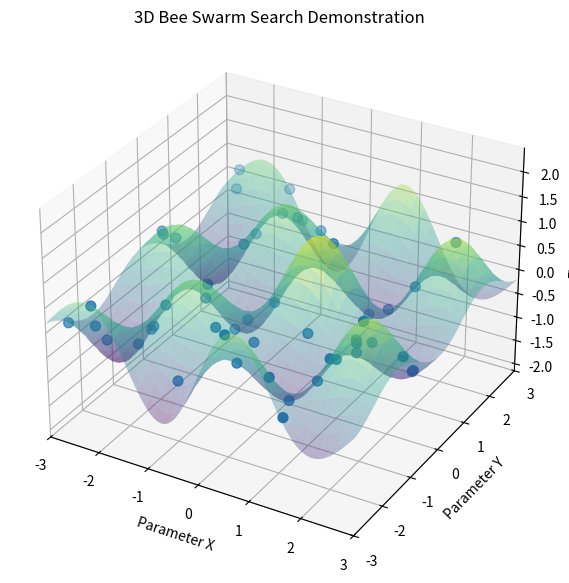

Generate this figure with matplotlib:
import numpy as np
import matplotlib.pyplot as plt
from matplotlib.animation import FuncAnimation


def demo_animation():
    # Synthetic 3D Landscape
  
    def landscape(x, y):
        return (
            np.sin(2*x) * np.cos(2*y)
            + 0.5 * np.exp(-(x**2 + y**2))
            + 0.2 * np.sin(3*x)
        )

    # Create surface grid
    grid_size = 80
    x = np.linspace(-3, 3, grid_size)
    y = np.linspace(-3, 3, grid_size)
    X, Y = np.meshgrid(x, y)
    Z = landscape(X, Y)

# Synthetic 3D Landscape
def landscape(x, y):
    return (
        np.sin(2*x) * np.cos(2*y)
        + 0.5 * np.exp(-(x**2 + y**2))
        + 0.2 * np.sin(3*x)
    )

# Create surface grid
grid_size = 80
x = np.linspace(-3, 3, grid_size)
y = np.linspace(-3, 3, grid_size)
X, Y = np.meshgrid(x, y)
Z = landscape(X, Y)


# Initialize Bee Swarm
num_bees = 50
positions = np.random.uniform(-3, 3, (num_bees, 2))


def swarm_step(pos):
    new_pos = pos.copy()

    for i in range(len(pos)):
        # Attraction toward center basin
        attraction = -0.05 * pos[i]

        # Random exploration
        noise = np.random.normal(0, 0.1, 2)

        new_pos[i] += attraction + noise

    return np.clip(new_pos, -3, 3)


fig = plt.figure(figsize=(9, 7))
ax = fig.add_subplot(111, projection='3d')

ax.plot_surface(X, Y, Z, cmap='viridis', alpha=0.35)

scatter = ax.scatter(
    positions[:, 0],
    positions[:, 1],
    landscape(positions[:, 0], positions[:, 1]),
    s=50
)

ax.set_xlim(-3, 3)
ax.set_ylim(-3, 3)
ax.set_zlim(np.min(Z)-1, np.max(Z)+1)

ax.set_title("3D Bee Swarm Search Demonstration")
ax.set_xlabel("Parameter X")
ax.set_ylabel("Parameter Y")
ax.set_zlabel("Fitness")


def update(frame):
    global positions

    positions[:] = swarm_step(positions)

    z_vals = landscape(positions[:, 0], positions[:, 1])

    scatter._offsets3d = (
        positions[:, 0],
        positions[:, 1],
        z_vals
    )

    return scatter,

ani = FuncAnimation(
    fig,
    update,
    frames=150,
    interval=80,
    blit=False
)

plt.show()

demo_animation()
